Run: headless pygame with SDL's dummy video driver; simulated clock (each Clock.tick advances the game by its frame time, no real sleeping); random seed 0; keys injected as events and as key.get_pressed() state; no mouse input.
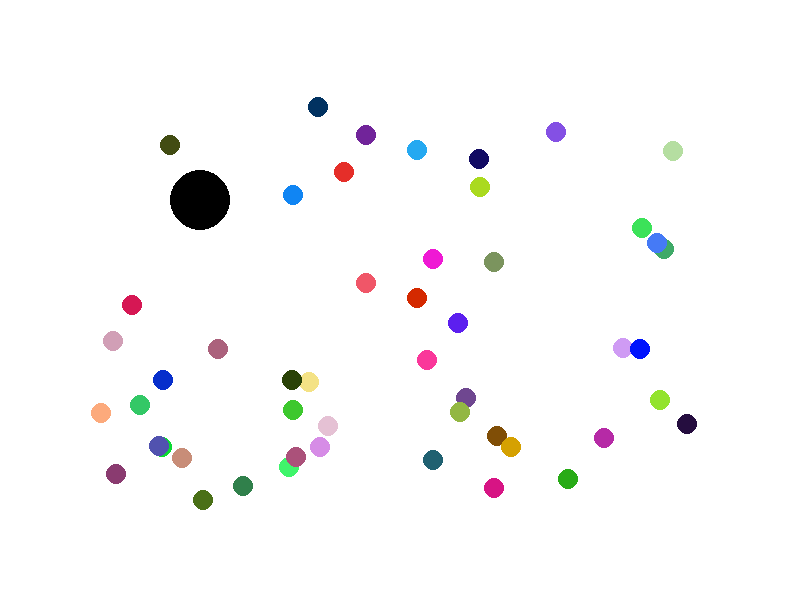
Frame 1 of 4 · flips 1–60 · no input
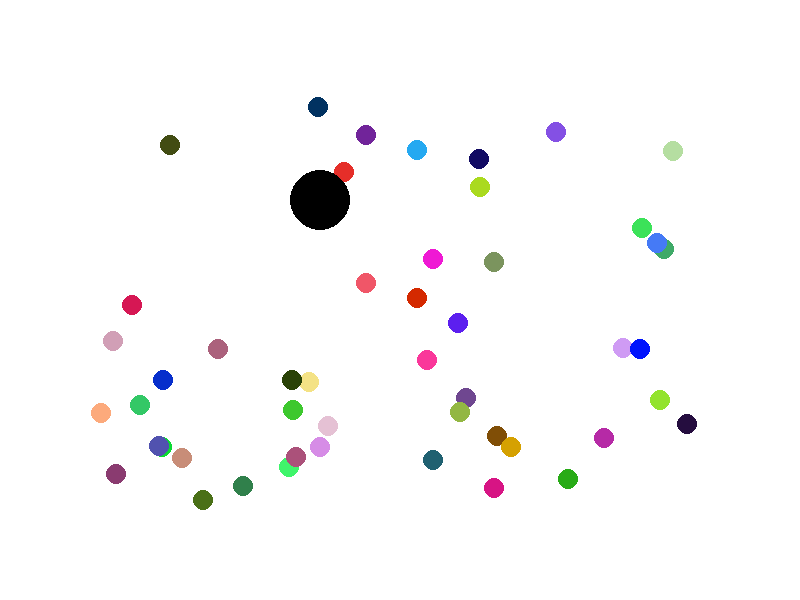
Frame 2 of 4 · flips 61–180 · tapped SPACE, RETURN · held RIGHT (→), D
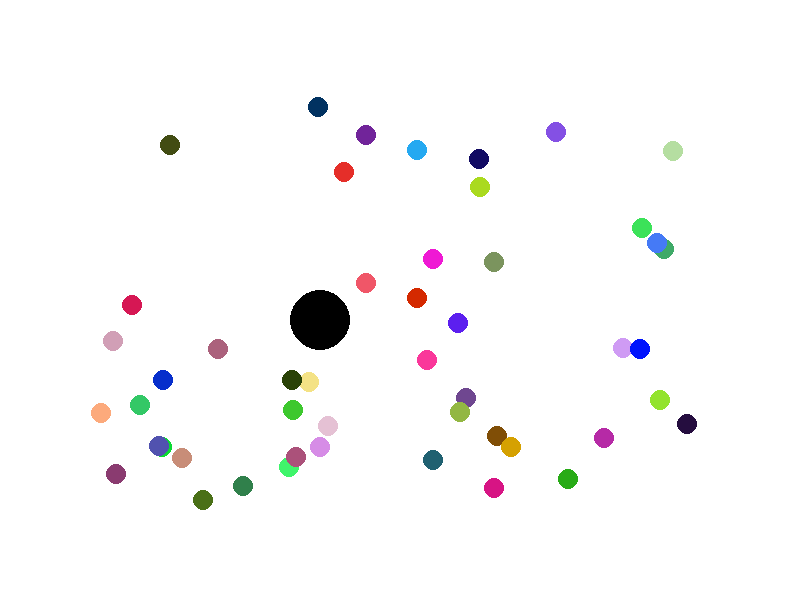
Frame 3 of 4 · flips 181–300 · held DOWN (↓), S
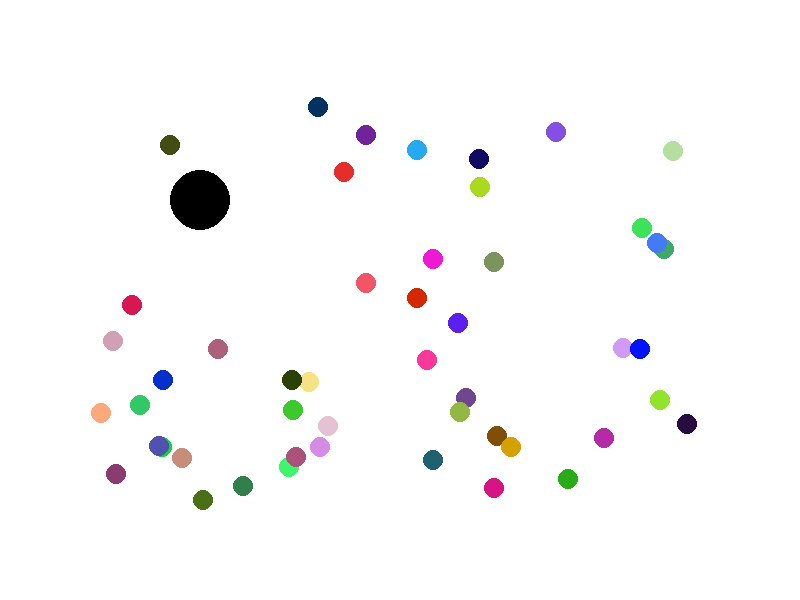
Frame 4 of 4 · flips 301–420 · held LEFT (←), A, UP (↑), W

The pygame program that drew these frames:

from pygame import *
import random as rd

SCREEN_WIDTH = 800
SCREEN_HEIGHT = 600
NUMBER_OF_DOTS = 50

class Ball():
    SIZE = 30
    def __init__(self, x, y):
        self.x = x
        self.y = y
        
    def draw(self):
        draw.circle(screen, (0, 0, 0), (self.x, self.y), Ball.SIZE)
    def move(self, vx, vy):
        self.x += vx
        self.y += vy

class Dot():
    SIZE = 10  
    def __init__(self, x, y):
        self.x = x
        self.y = y
        self.color = random_color()

    def draw(self):
        draw.circle(screen, self.color, (self.x, self.y), Dot.SIZE)
    
def random_color():
    r = rd.randint(0, 255)
    g = rd.randint(0, 255)
    b = rd.randint(0, 255)
    return (r, g, b)

def pick_up(ball, dot):
    if (ball.x + ball.SIZE >= dot.x - dot.SIZE and ball.x - ball.SIZE <= dot.x - dot.SIZE)\
          and (ball.y - ball.SIZE <= dot.y - dot.SIZE  and ball.y + ball.SIZE >= dot.y + dot.SIZE):
        print("boom")
        return True
    return False


init()
screen = display.set_mode((SCREEN_WIDTH, SCREEN_HEIGHT))

dots = []
ball = Ball(200,200)



for i in range(NUMBER_OF_DOTS):
    x = rd.randint(100, 700)
    y = rd.randint(100, 500)
    dots.append(Dot(x,y))

while True:
    screen.fill((255, 255, 255))
    keys=key.get_pressed()

    for events in event.get():
        keys=key.get_pressed()
        if events.type == QUIT:
            quit()

    if keys[K_RIGHT]:
        ball.move(+1,0)
    if keys[K_LEFT]:
        ball.move(-1,0)
    if keys[K_UP]:
        ball.move(0,-1)
    if keys[K_DOWN]:
        ball.move(0,+1)

    for dot in dots:
        dot.draw()
        
        if pick_up(ball, dot):
                dots.remove(dot)

    ball.draw()
    display.update()
    time.delay(1) # Speed down
